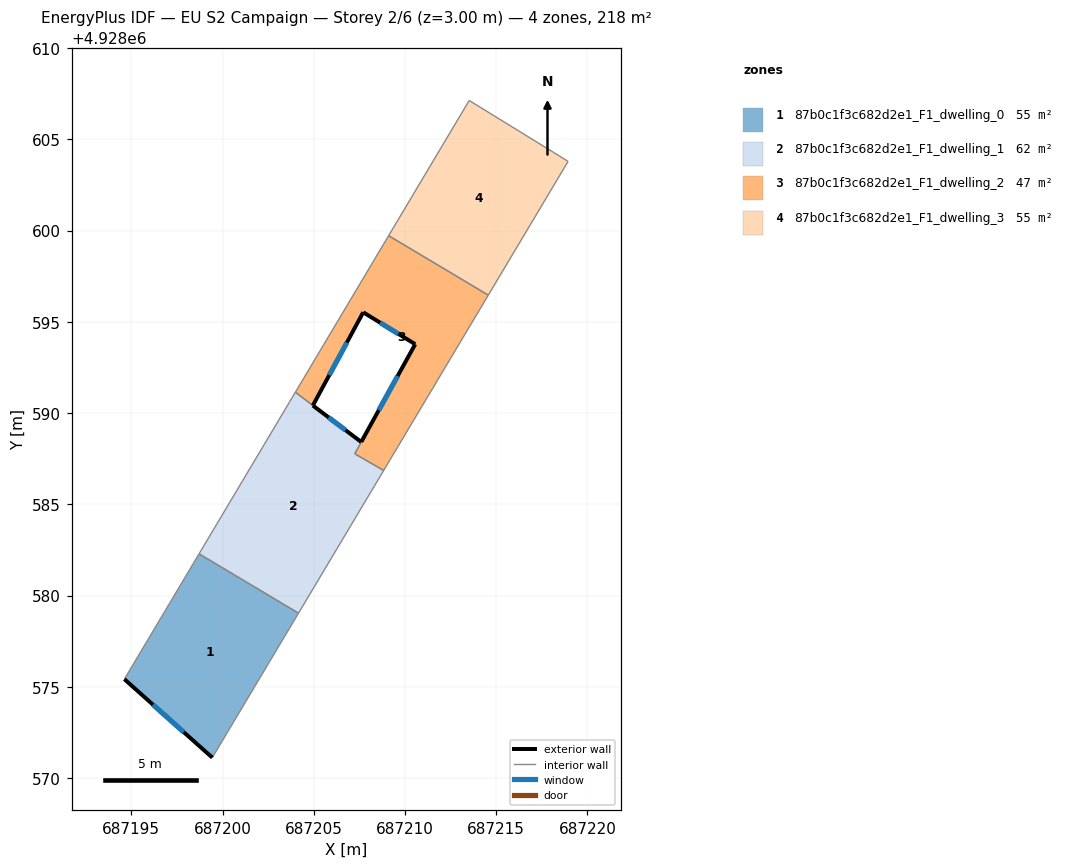
=== STOREY PLAN SPEC (per zone: floor XY polygon, exterior-wall plan segments, windows/doors) ===
zone 1: 87b0c1f3c682d2e1_F1_dwelling_0  (54.6 m²)
  floor: (687204.17, 4928579.03) (687199.44, 4928571.12) (687194.62, 4928575.42) (687198.71, 4928582.29)
  exterior wall: (687194.62, 4928575.42) – (687199.44, 4928571.12)  [6.5 m]
    window: (687196.19, 4928574.02) – (687197.87, 4928572.51)  [2.4 m²]
  interior walls: 3
zone 2: 87b0c1f3c682d2e1_F1_dwelling_1  (62.1 m²)
  floor: (687207.60, 4928588.41) (687207.25, 4928587.77) (687208.83, 4928586.86) (687204.17, 4928579.03) (687198.71, 4928582.29) (687203.99, 4928591.14) (687204.95, 4928590.42)
  exterior wall: (687207.60, 4928588.41) – (687204.95, 4928590.42)  [3.3 m]
    window: (687206.74, 4928589.06) – (687205.81, 4928589.76)  [1.2 m²]
  interior walls: 6
zone 3: 87b0c1f3c682d2e1_F1_dwelling_2  (47.1 m²)
  floor: (687214.57, 4928596.46) (687208.83, 4928586.86) (687207.25, 4928587.77) (687207.60, 4928588.42) (687210.56, 4928593.78) (687207.71, 4928595.53) (687204.95, 4928590.42) (687203.99, 4928591.14) (687209.10, 4928599.72)
  exterior wall: (687207.71, 4928595.53) – (687210.56, 4928593.78)  [3.3 m]
    window: (687208.64, 4928594.96) – (687209.63, 4928594.34)  [1.2 m²]
  exterior wall: (687204.95, 4928590.42) – (687207.71, 4928595.53)  [5.8 m]
    window: (687205.85, 4928592.08) – (687206.81, 4928593.86)  [2.1 m²]
  exterior wall: (687210.56, 4928593.78) – (687207.60, 4928588.42)  [6.1 m]
    window: (687209.60, 4928592.03) – (687208.57, 4928590.16)  [2.2 m²]
  interior walls: 6
zone 4: 87b0c1f3c682d2e1_F1_dwelling_3  (54.6 m²)
  floor: (687218.15, 4928604.28) (687218.94, 4928603.79) (687214.57, 4928596.46) (687209.10, 4928599.72) (687213.52, 4928607.13)
  interior walls: 5

=== DERIVED (storey summary) ===
Building: EU S2 Campaign
Storey: 2 of 6  (floor level z = 3.00 m)
Storey gross floor area: 218.4 m²
Zones on this storey: 4
  - 87b0c1f3c682d2e1_F1_dwelling_0: floor 54.6 m²; exterior wall 6.5 m (19.4 m²); 1 window(s) 2.4 m²; WWR 12.2%
  - 87b0c1f3c682d2e1_F1_dwelling_1: floor 62.1 m²; exterior wall 3.3 m (10.0 m²); 1 window(s) 1.2 m²; WWR 12.2%
  - 87b0c1f3c682d2e1_F1_dwelling_2: floor 47.1 m²; exterior wall 15.3 m (45.8 m²); 3 window(s) 5.6 m²; WWR 12.2%
  - 87b0c1f3c682d2e1_F1_dwelling_3: floor 54.6 m²
Zone adjacency (shared interzone walls):
  - 87b0c1f3c682d2e1_F1_dwelling_0 ↔ 87b0c1f3c682d2e1_F1_dwelling_1
  - 87b0c1f3c682d2e1_F1_dwelling_1 ↔ 87b0c1f3c682d2e1_F1_dwelling_2
  - 87b0c1f3c682d2e1_F1_dwelling_2 ↔ 87b0c1f3c682d2e1_F1_dwelling_3